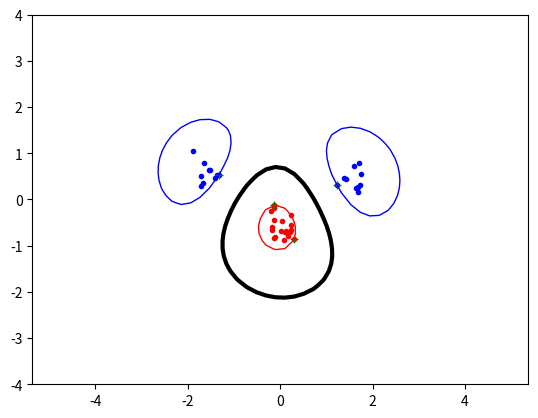

This chart was generated by the following Python code: (Note: this script raises an exception after producing the figure.)
import numpy as np
from scipy.optimize import minimize
from matplotlib import pyplot as plt
import random
import math


# Generate test data

'''Generate two data class with 2D Gaussian distribution'''
#np.random.seed(100)    # to get the same random numbers

classA = np.concatenate(
    (np.random.randn(10, 2) * 0.2 + [1.5, 0.5],
    np.random.randn(10, 2) * 0.2 + [-1.5, 0.5]))
classB = np.random.randn(20, 2) * 0.2 + [0.0, -0.5]

inputs = np.concatenate((classA, classB))
targets = np.concatenate((np.ones(classA.shape[0]), -np.ones(classB.shape[0])))

N = inputs.shape[0]   # Number of rows (samples)

permute = list(range(N))
random.shuffle(permute)
inputs = inputs[permute, :]
targets = targets[permute]


# Define kernel functions

def LinearKernel(x, y):
    return np.dot(x, y)

def PolynomialKernel(x, y, p=3):    # max value for p = 10
    '''Optional parameter p controls the degree of the polynomial'''
    return (1 + np.dot(x, y)) ** p

def RBFKernel(x, y, sigma=1.0):     # max value for sigma = 10
    '''Optional parameter sigma controls the width of the Gaussian'''
    return math.exp(-np.linalg.norm(x-y)**2 / (2 * (sigma ** 2)))

Kernel = RBFKernel


# Generate P matrix

Pmatrix = np.zeros((N, N))
for i in range(N):
    for j in range(N):
        Pmatrix[i, j] = targets[i] * targets[j] * Kernel(inputs[i], inputs[j])


# Define objective function

def objective(alpha):
    '''Implement expression (4), i.e., minimize function'''
    return 0.5 * np.dot(alpha, np.dot(alpha, Pmatrix)) - np.sum(alpha)


# Define zerfun function

def zerfun(alpha):
    '''Implement expression (10), i.e., the equality constraint'''
    return np.dot(alpha, targets)


# Call to minimize function

'''Initial guess of alpha'''
start = np.zeros(N)

'''Set B, i.e., the bounds for alpha vector'''

#B = [(0, None) for b in range(N)]  for having only lower bound

C = 10000
B = [(0, C) for b in range(N)]  # for having both lower and upper bounds

'''Set the constraint, in this case the zerofun function. XC is given as a dictionary'''
XC = {'type':'eq', 'fun':zerfun}

'''Call to minimize function'''
ret = minimize(objective, start, bounds=B, constraints=XC)

if (not ret['success']):    # success is a Boolean flag indicating if the optimizer exited successfully
    raise ValueError('Cannot find optimal solution')

alpha = ret['x']    # x is the solution array


# extract non-zero alphas

nonzero = [(alpha[i], inputs[i], targets[i]) for i in range(N) if abs(alpha[i]) > 1e-5]

def bvalue():
    '''Implement expression (7)'''
    sum = 0
    for value in nonzero:
        sum += value[0] * value[2] * Kernel(value[1], nonzero[0][1])
    return sum - nonzero[0][2]


# Implement indicator function

def indicator(x, y):
    '''Implement expression (6)'''
    sum = 0
    for value in nonzero:
        sum += value[0] * value[2] * Kernel(value[1], [x, y])
    return sum - bvalue()


# Plot data points

plt.plot([p[0] for p in classA], [p[1] for p in classA], 'b.')
plt.plot([p[0] for p in classB], [p[1] for p in classB], 'r.')
plt.plot([p[1][0] for p in nonzero], [p[1][1] for p in nonzero], 'g+')
plt.axis('equal')   # set the axes to the same scale

# Plot the decision boundary

xgrid = np.linspace(-5, 5)
ygrid = np.linspace(-4, 4)
grid = np.array([[indicator(x, y) for x in xgrid] for y in ygrid])
plt.contour(xgrid, ygrid, grid, (-1.0, 0.0, 1.0), colors=('red', 'black', 'blue'), linewidths=(1, 3, 1))

plt.savefig('resources/svmplot.png')  # save a copy in a file
plt.show()